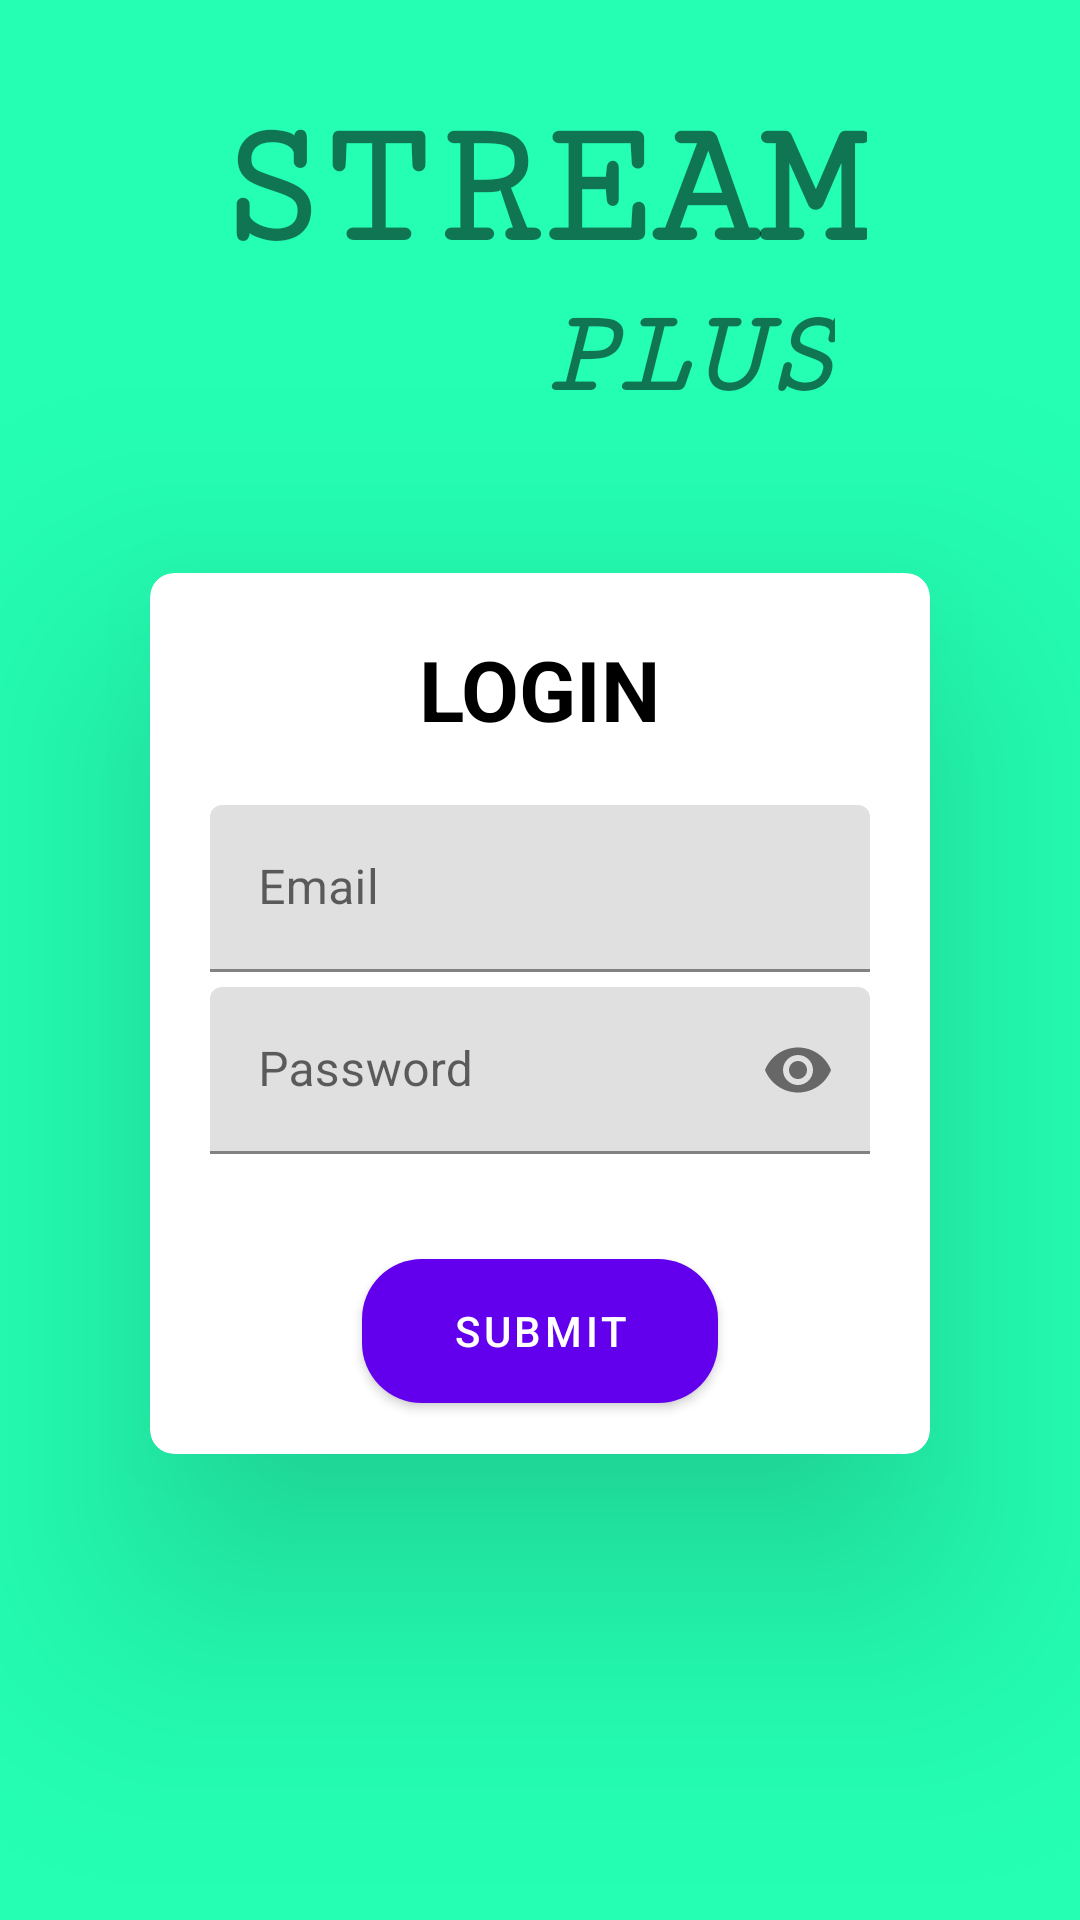

The Android layout XML behind this screen, and the referenced resources:
<!-- AndroidManifest.xml: application theme Theme.StreamPlus -->
<!-- res/layout/activity_main.xml -->
<?xml version="1.0" encoding="utf-8"?>
<LinearLayout xmlns:android="http://schemas.android.com/apk/res/android"
    xmlns:app="http://schemas.android.com/apk/res-auto"
    xmlns:tools="http://schemas.android.com/tools"
    android:layout_width="match_parent"
    android:layout_height="match_parent"
    android:orientation="vertical"
    android:background="#24FFB3"
    tools:context=".MainActivity">

    <TextView
        android:id="@+id/tvStream"
        android:layout_width="wrap_content"
        android:layout_height="wrap_content"
        android:layout_gravity="center_horizontal"
        android:layout_marginTop="30dp"
        android:fontFamily="serif-monospace"
        android:text="STREAM"
        android:textSize="60sp"
        android:textStyle="bold" />

    <TextView
        android:id="@+id/tvPlus"
        android:layout_width="wrap_content"
        android:layout_height="wrap_content"
        android:layout_gravity="center_horizontal"
        android:layout_marginStart="50dp"
        android:fontFamily="serif-monospace"
        android:text="PLUS"
        android:textSize="40sp"
        android:textStyle="bold|italic" />

    <androidx.cardview.widget.CardView
        android:id="@+id/cvLoginCard"
        android:layout_width="match_parent"
        android:layout_height="wrap_content"
        android:layout_marginStart="50dp"
        android:layout_marginTop="50dp"
        android:layout_marginEnd="50dp"
        android:layout_marginBottom="100dp"
        app:cardCornerRadius="8dp"
        app:cardElevation="50dp">

        <LinearLayout
            android:layout_width="match_parent"
            android:layout_height="match_parent"
            android:orientation="vertical">

            <TextView
                android:layout_width="wrap_content"
                android:layout_height="wrap_content"
                android:text="LOGIN"
                android:layout_gravity="center_horizontal"
                android:layout_marginTop="20dp"
                android:layout_marginBottom="20dp"
                android:textColor="@color/black"
                android:textSize="28sp"
                android:textStyle="bold"/>

            <com.google.android.material.textfield.TextInputLayout
                android:layout_width="match_parent"
                android:layout_height="wrap_content"
                android:layout_marginLeft="20dp"
                android:layout_marginRight="20dp"
                android:layout_marginBottom="5dp"
                android:hint="Email">
                <com.google.android.material.textfield.TextInputEditText
                    android:layout_width="match_parent"
                    android:layout_height="match_parent"
                    android:id="@+id/etEmail"
                    android:inputType="textEmailAddress"/>
            </com.google.android.material.textfield.TextInputLayout>

            <com.google.android.material.textfield.TextInputLayout
                android:layout_width="match_parent"
                android:layout_height="wrap_content"
                android:layout_marginLeft="20dp"
                android:layout_marginRight="20dp"
                android:layout_marginBottom="30dp"
                android:hint="Password"
                app:passwordToggleEnabled="true">

                <com.google.android.material.textfield.TextInputEditText
                    android:id="@+id/etPassword"
                    android:layout_width="match_parent"
                    android:layout_height="match_parent"
                    android:inputType="textPassword" />
            </com.google.android.material.textfield.TextInputLayout>

            <ProgressBar
                android:id="@+id/progressBar"
                android:layout_width="wrap_content"
                android:layout_height="wrap_content"
                android:layout_gravity="center"
                android:visibility="gone" />

            <Button
                android:layout_width="wrap_content"
                android:layout_height="wrap_content"
                android:id="@+id/btnSubmit"
                android:layout_gravity="center_horizontal"
                android:layout_marginTop="5dp"
                android:layout_marginBottom="17dp"
                android:text="SUBMIT"
                android:paddingRight="30dp"
                android:paddingLeft="30dp"
                android:background="@drawable/btndesign"/>

        </LinearLayout>

    </androidx.cardview.widget.CardView>


</LinearLayout>
<!-- resources referenced by this layout -->
<resources>
  <!-- drawable btndesign (drawable) -->
  <?xml version="1.0" encoding="utf-8"?>
  <shape xmlns:android="http://schemas.android.com/apk/res/android">
  
      <gradient android:angle="45"
          android:startColor="#9AABDC"
          android:endColor="#08FD7E"/>
      <corners android:bottomLeftRadius="20dp"
          android:bottomRightRadius="20dp"
          android:topLeftRadius="20dp"
          android:topRightRadius="20dp"/>
  </shape>
  <style name="Theme.StreamPlus" parent="Theme.MaterialComponents.DayNight.DarkActionBar">
          
          <item name="colorPrimary">@color/purple_500</item>
          <item name="colorPrimaryVariant">@color/purple_700</item>
          <item name="colorOnPrimary">@color/white</item>
          
          <item name="colorSecondary">@color/teal_200</item>
          <item name="colorSecondaryVariant">@color/teal_700</item>
          <item name="colorOnSecondary">@color/black</item>
          
          <item name="android:statusBarColor" tools:targetApi="l">?attr/colorPrimaryVariant</item>
          
      </style>
  <!-- not gathered from this repository: default colours our renderer supplied (Android Studio template values) -->
  <color name="purple_500">#FF6200EE</color>
  <color name="purple_700">#FF3700B3</color>
  <color name="teal_200">#FF03DAC5</color>
  <color name="teal_700">#FF018786</color>
  <color name="black">#FF000000</color>
  <color name="white">#FFFFFFFF</color>
</resources>
